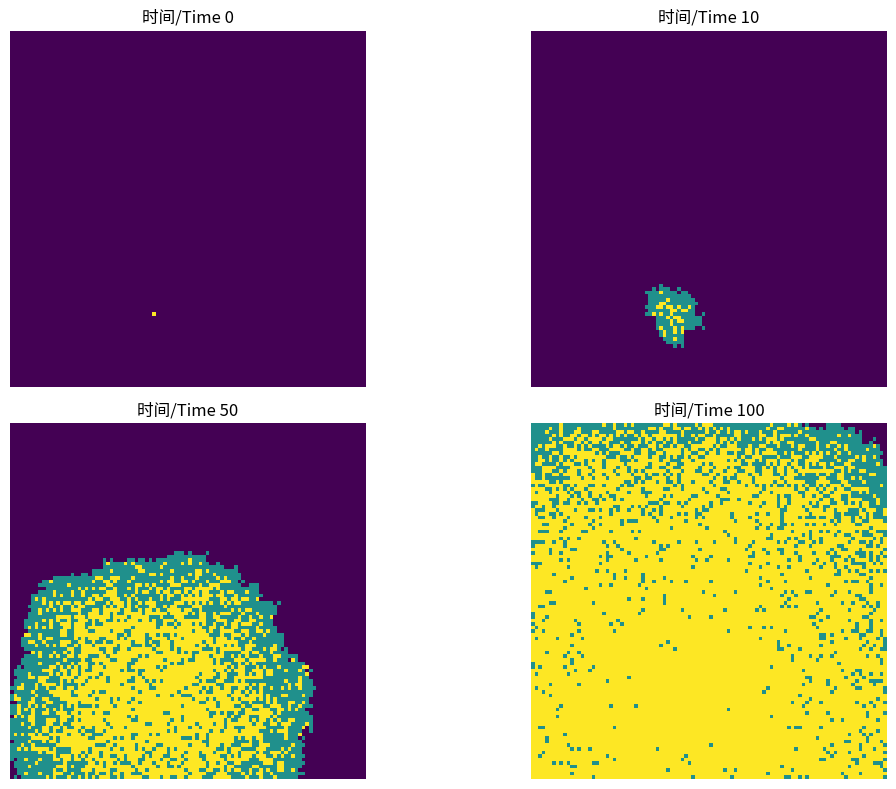

Write Python code to recreate this figure.
# spatial_SIR.py

# Pseudocode / 伪代码:
# BEGIN
#   Import numpy and matplotlib / 导入numpy和matplotlib
#   Create 100x100 array of susceptibles (0) / 创建100x100的易感人群数组(0)
#   Randomly infect one person (1) / 随机感染一个人(1)
#   Set beta=0.3 and gamma=0.05 / 设置beta=0.3和gamma=化妆品0.05
#   FOR t = 0 to 99:
#     FOR each infected person:
#       Check 8 neighbors / 检查8个邻居
#       Infect susceptible neighbors with prob beta / 以beta概率感染易感邻居
#       Recover with prob gamma / 以gamma概率康复
#     END FOR
#     Record population state / 记录人群状态
#   END FOR
#   Plot heatmaps at specific times / 在特定时间点绘制热图
# END

# 导入必要的库 / Import necessary libraries
import numpy as np
import matplotlib.pyplot as plt

# 创建全易感人群数组 / Create array of all susceptible population
population = np.zeros((100, 100))  # 100x100数组，所有值为0 / 100x100 array, all values 0

# 随机选择一个感染起始点 / Randomly select one infection starting point
outbreak = np.random.choice(range(100), 2)  # 随机选择x,y坐标 / Randomly choose x,y coordinates
population[outbreak[0], outbreak[1]] = 1    # 将该点设为感染(1) / Set that point to infected(1)

# 定义模型参数 / Define model parameters
beta = 0.3   # 感染率 / Infection rate
gamma = 0.05 # 康复率 / Recovery rate

# 创建数组存储每个时间点状态 / Create array to store state at each time point
states = [population.copy()]  # 初始状态 / Initial state

# 时间循环 - 100个时间点 / Time loop - 100 time points
for t in range(100):
    # 获取当前感染者的位置 / Get locations of current infected
    infected = np.where(population == 1)  # 返回感染者的坐标 / Returns coordinates of infected
    new_pop = population.copy()  # 创建当前状态副本 / Create copy of current state
    
    # 对每个感染者处理 / Process each infected person
    for i in range(len(infected[0])):
        x, y = infected[0][i], infected[1][i]  # 获取感染者坐标 / Get infected coordinates
        
        # 检查8个邻居 / Check 8 neighbors
        for dx in [-1, 0, 1]:
            for dy in [-1, 0, 1]:
                if dx == 0 and dy == 0:  # 跳过自身 / Skip self
                    continue
                nx, ny = x + dx, y + dy  # 新坐标 / New coordinates
                # 检查边界和状态 / Check bounds and state
                if (0 <= nx < 100 and 0 <= ny < 100 and new_pop[nx, ny] == 0):
                    # 以beta概率感染邻居 / Infect neighbor with probability beta
                    if np.random.random() < beta:
                        new_pop[nx, ny] = 1
    
    # 处理康复 / Process recoveries
    for i in range(len(infected[0])):
        x, y = infected[0][i], infected[1][i]  # 获取感染者坐标 / Get infected coordinates
        # 以gamma概率康复 / Recover with probability gamma
        if np.random.random() < gamma:
            new_pop[x, y] = 2  # 2表示康复 / 2 means recovered
    
    population = new_pop  # 更新人群状态 / Update population state
    states.append(population.copy())  # 记录当前状态 / Record current state

# 绘制特定时间点的热图 / Plot heatmaps at specific time points
time_points = [0, 10, 50, 100]  # 要显示的时间点 / Time points to display
plt.figure(figsize=(12, 8), dpi=150)  # 设置图形大小 / Set figure size

for i, t in enumerate(time_points):
    plt.subplot(2, 2, i+1)  # 创建2x2子图 / Create 2x2 subplot
    plt.imshow(states[t], cmap='viridis', interpolation='nearest')  # 绘制热图 / Plot heatmap
    plt.title(f'时间/Time {t}')  # 设置标题 / Set title
    plt.axis('off')  # 关闭坐标轴 / Turn off axes

plt.tight_layout()  # 调整布局 / Adjust layout
plt.savefig('spatial_SIR.png')  # 保存图片 / Save figure
plt.show()  # 显示图形 / Show plot